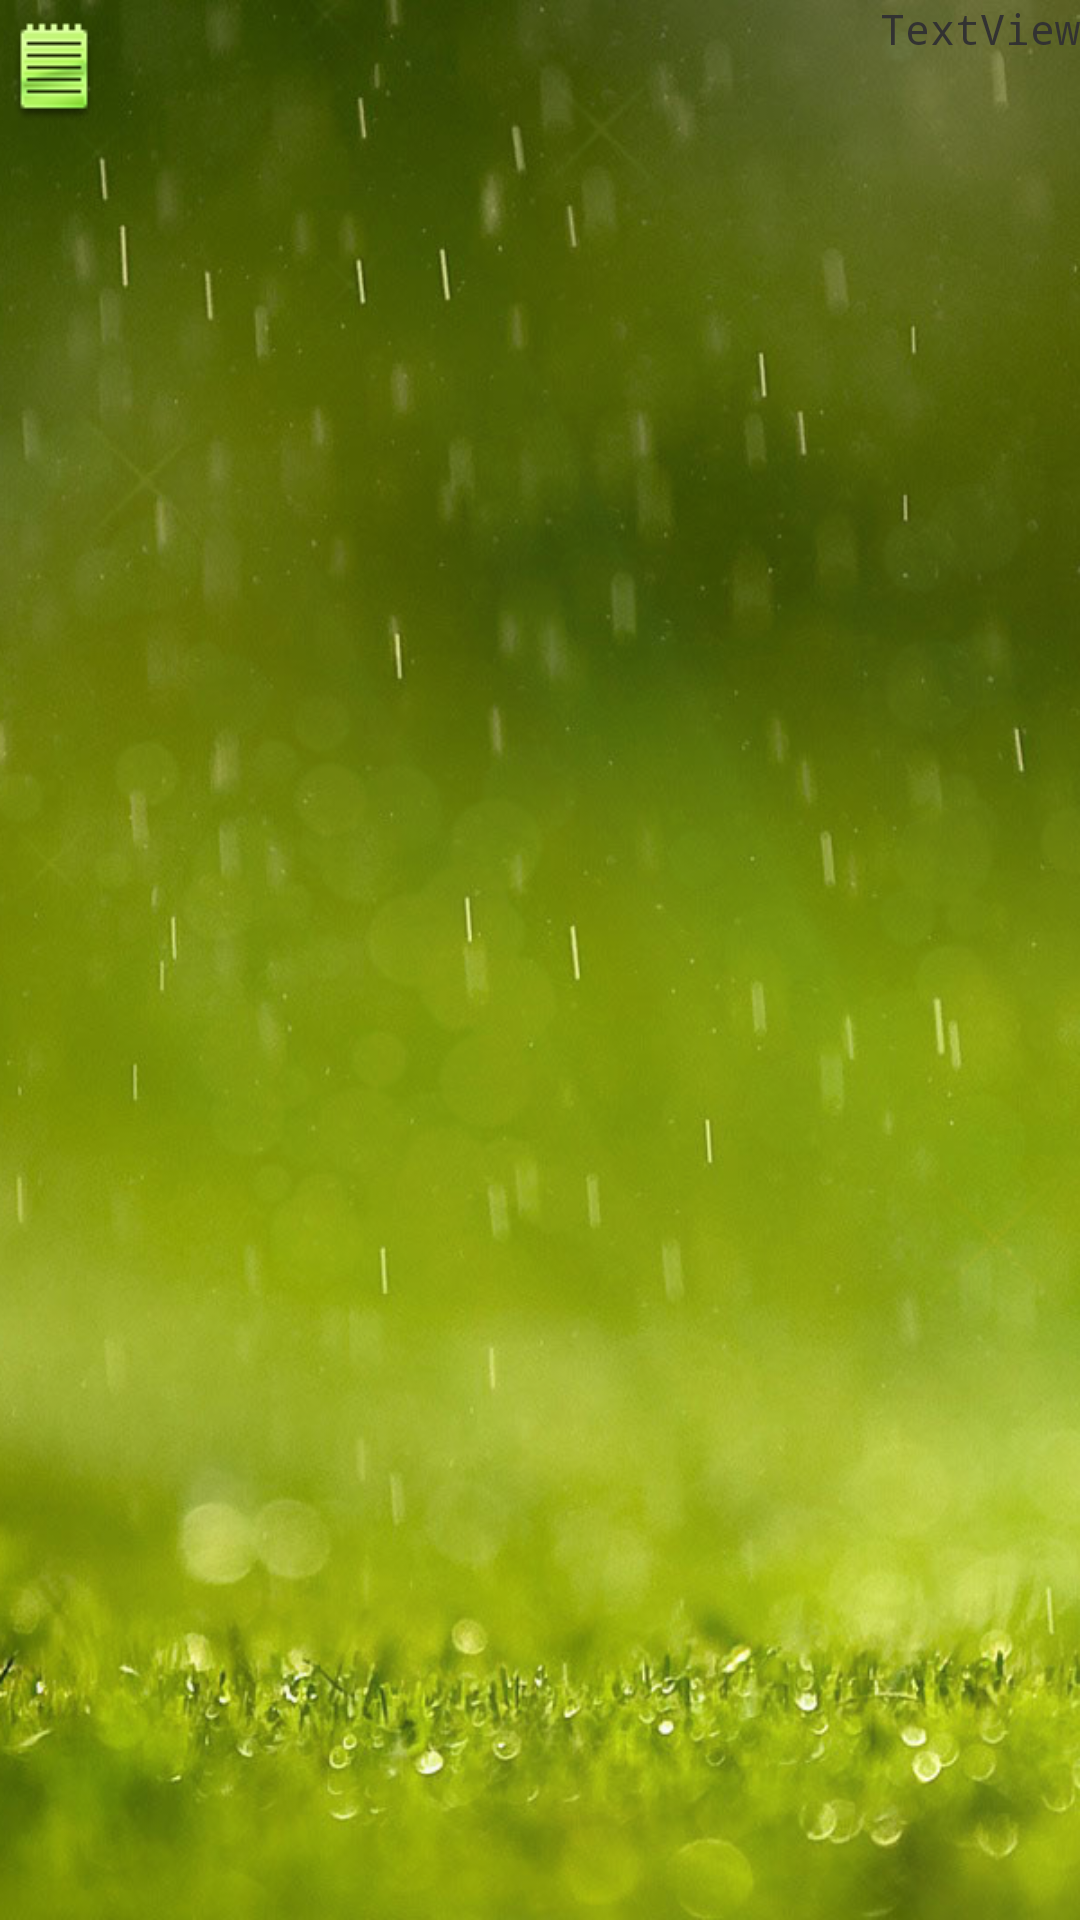

Reconstruct the res/layout file that produces this screen, plus the resources it refers to.
<!-- AndroidManifest.xml: application theme AppTheme -->
<!-- res/layout/maingridlayout.xml -->
<?xml version="1.0" encoding="utf-8"?>
<RelativeLayout xmlns:android="http://schemas.android.com/apk/res/android"
    android:id="@+id/mainGridLinearLayout"
    android:layout_width="match_parent"
    android:layout_height="match_parent" >

    <ImageView
        android:id="@+id/gridImageView"
        android:layout_width="wrap_content"
        android:layout_height="wrap_content"
        android:layout_gravity="center_vertical|center_horizontal"
        android:paddingTop="5dip"
        android:src="@drawable/notepadicon" />

    <TextView
        android:id="@+id/date"
        android:layout_width="wrap_content"
        android:layout_height="wrap_content"
        android:layout_alignBaseline="@+id/gridTextView"
         android:layout_gravity="center_vertical|center_horizontal"
        android:layout_alignBottom="@+id/gridTextView"
        android:layout_alignParentRight="true"
       
        android:text="TextView" />

    <TextView
        android:id="@+id/gridTextView"
        android:layout_width="wrap_content"
        android:layout_height="wrap_content"
         android:layout_centerHorizontal="true"
          android:layout_gravity="center_vertical|center_horizontal"
        android:layout_toRightOf="@+id/gridImageView"
        android:maxLength="15" />

</RelativeLayout>
<!-- resources referenced by this layout -->
<resources>
  <!-- drawable notepadicon: png bitmap (drawable, 1005 bytes) -->
  <style name="AppTheme" parent="AppBaseTheme">
         <item name="android:typeface">monospace</item>
          <item name="android:windowBackground">@drawable/background</item>
      </style>
  <style name="AppBaseTheme" parent="android:Theme.Light">
          
      </style>
  <!-- drawable background: png bitmap (drawable, 679650 bytes) -->
</resources>
